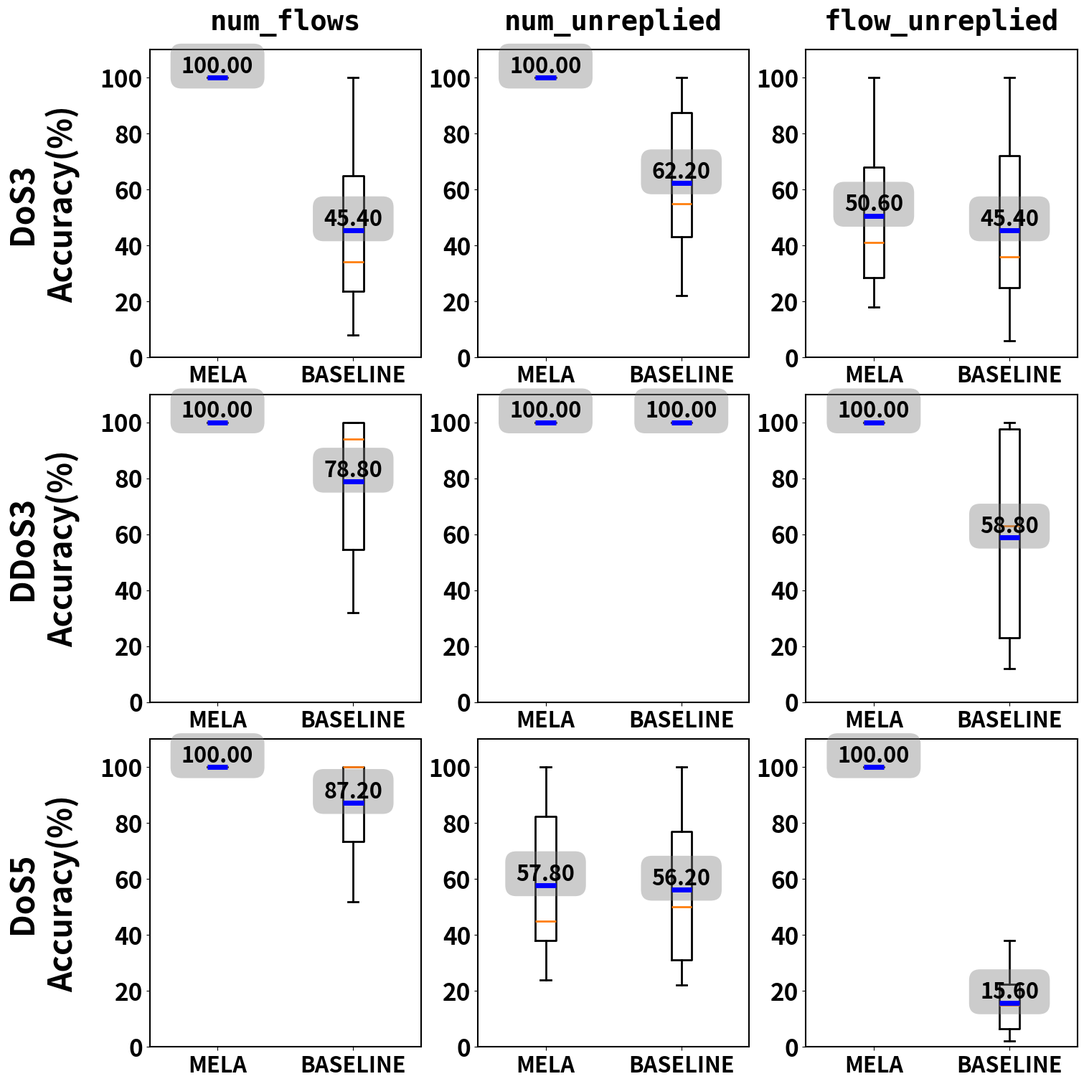

Source code (Python): (Note: this script raises an exception after producing the figure.)

import matplotlib.pyplot as plt
import numpy as np


plt.rcParams.update({
    'font.size': 32,
    'font.weight': 'bold',
    'axes.labelweight': 'bold',
    'axes.titleweight': 'bold',
    'xtick.labelsize': 22,
    'ytick.labelsize': 24
})

meanprops = {
    # 'marker': '-',          # Use a circle as the marker
    'linestyle': 'dashed',
    'linewidth': 5,
    'color': 'black'
    # 'markerfacecolor': 'black',  # Black fill
    # 'markeredgecolor': 'black',  # Black edge color
    # 'markersize': 10,       # Size of the marker
    # 'markeredgewidth': 10,  # Edge width of the marker
    # 'markeredgecolor': 'black'   # Edge color of the marker
}

# Data from the tables in the image
data_1st = {
    "DoS3": [100] * 10,
    "DoS3_Naive": [100, 70, 50, 28, 28, 86, 40, 22, 22, 8],
    "DoS5": [100] * 10,
    "DoS5_Naive": [100, 100, 100, 84, 52, 100, 100, 100, 70, 66],
    "DDoS3": [100] * 10,
    "DDoS3_Naive": [100, 74, 48, 46, 32, 100, 100, 100, 100, 88]
}

data_2nd = {
    "DoS3": [100] * 10,
    "DoS3_Naive": [100, 88, 46, 42, 22, 100, 86, 64, 46, 28],
    "DoS5": [100, 88, 50, 38, 40, 100, 66, 38, 34, 24],
    "DoS5_Naive": [100, 80, 57.99, 40, 28, 100, 68, 42, 22, 24],
    "DDoS3": [100] * 10,
    "DDoS3_Naive": [100] * 10
}

data_top2 = {
    "DoS3": [100, 72, 56, 36, 30, 100, 46, 20, 28, 18],
    "DoS3_Naive": [100, 76, 60, 38, 28, 78, 34, 24, 10, 6],
    "DoS5": [100] * 10,
    "DoS5_Naive": [38, 26, 18, 8, 6, 24, 14, 16, 2, 4],
    "DDoS3": [100] * 10,
    # "DDOS3_Naive": [44, 18, 18, 8, 10, 100, 100, 68, 44, 40],
    "DDoS3_Naive": [44, 26, 22, 12, 12, 100, 100, 100, 90, 82]
}

# Algorithm and Naive data separated for each metric
alg_data = {
    '1st': {'DoS3': data_1st['DoS3'], 'DoS5': data_1st['DoS5'], 'DDoS3': data_1st['DDoS3']},
    '2nd': {'DoS3': data_2nd['DoS3'], 'DoS5': data_2nd['DoS5'], 'DDoS3': data_2nd['DDoS3']},
    'Top-2': {'DoS3': data_top2['DoS3'], 'DoS5': data_top2['DoS5'], 'DDoS3': data_top2['DDoS3']}
}

naive_data = {
    '1st': {'DoS3': data_1st['DoS3_Naive'], 'DoS5': data_1st['DoS5_Naive'], 'DDoS3': data_1st['DDoS3_Naive']},
    '2nd': {'DoS3': data_2nd['DoS3_Naive'], 'DoS5': data_2nd['DoS5_Naive'], 'DDoS3': data_2nd['DDoS3_Naive']},
    'Top-2': {'DoS3': data_top2['DoS3_Naive'], 'DoS5': data_top2['DoS5_Naive'], 'DDoS3': data_top2['DDoS3_Naive']}
}

# Function to plot individual pair of boxplots for Algorithm vs Naive
def plot_paired_boxplots(ax, alg_data, naive_data, title):
    data = [alg_data, naive_data]
    # bp = ax.boxplot(data, positions=[1, 2], showmeans=True)
    bp = ax.boxplot(data, meanprops=meanprops, meanline=True, showmeans=True)
# Increase the linewidth of the boxplot elements
    linewidth = 2  # Set this to your desired linewidth
    for element in ['boxes', 'whiskers', 'caps', 'medians']:
        plt.setp(bp[element], linewidth=linewidth)

    # Iterate over the plotted lines and boxes to get the mean values
    means = [item.get_ydata()[0] for item in bp['means']]

    # Annotate the mean values on the plot
    for i, mean in enumerate(means):
        # ax.text(i + 1, mean, f'{mean:.2f}', ha='center', va='bottom', fontsize=18, color='black', weight='bold', bbox=dict(facecolor='gray',alpha=0.7, edgecolor='none', boxstyle='round,pad=0.5'))
        ax.text(i + 1, mean, f'{mean:.2f}', ha='center', va='bottom', fontsize=22, color='black', weight='bold',
                bbox=dict(facecolor='gray', alpha=0.4, edgecolor='none', boxstyle='round,pad=0.5'))

    ax.set_xticks([1, 2])
    # ax.set_xticklabels(['MELA', 'Manual'])
    ax.set_xticklabels(['\n'.join(["MELA"]), '\n'.join(["BASELINE"])],
                       fontdict={'fontvariant': 'small-caps'})  # Small caps for MELA and BASELINE
    # ax.set_title(title)

    # Set mean line properties
    mean_line_width = 5  # Adjust this for line thickness
    mean_line_color = 'blue'  # Color of the mean line
    mean_line_style = 'solid'  # Line style, e.g., 'solid', 'dashed', etc.

    for mean_line in bp['means']:
        mean_line.set_color(mean_line_color)
        mean_line.set_linewidth(mean_line_width)
        mean_line.set_linestyle(mean_line_style)
        mean_line.set_zorder(5)  # Ensure the mean line is above other plot elements



# Inverting the layout of the plots
fig, axes = plt.subplots(3, 3, figsize=(15, 15), constrained_layout=True)

# Adjust spacing at the top of the figure to make room for the titles
# fig.subplots_adjust(top=0.88)  # Adjust the value as needed

for ax in axes.flat:
    bottom, top = ax.get_ylim()
    ax.set_ylim(bottom - (top-bottom)*0.3, top)

for ax in axes.flat:
    for label in ax.get_yticklabels():
        label.set_weight('bold')

for ax in axes.flat:
    for label in ax.get_xticklabels():
        label.set_weight('bold')

for ax in axes.flat:
    for spine in ax.spines.values():
        spine.set_linewidth(1.5)


# If you need to add more space between the subplots themselves, adjust 'hspace'
plt.subplots_adjust(hspace=20)  # Adjust the value as needed for vertical spacing


# Row and column titles
col_titles = ['1st', '2nd', 'Top-2']
col_display_titles = {
    '1st': 'num_flows',
    '2nd': 'num_unreplied',
    'Top-2': 'flow_unreplied'
}
# row_titles = ['DoS3', 'DDoS3', 'DOS5']
row_titles = ['DoS3', 'DDoS3', 'DoS5']
# Plotting the boxplots with inverted layout
for j, metric in enumerate(col_titles):
    for i, alg in enumerate(row_titles):
        plot_paired_boxplots(
            axes[i, j],
            alg_data[metric][row_titles[i]],
            naive_data[metric][row_titles[i]],
            f'{alg} - {metric}'
        )


# Setting the column titles with metrics
for ax, col_title in zip(axes[0], col_titles):
    # ax.set_title(col_title)
    # ax.set_title(col_title, pad=20)
    ax.set_title(col_display_titles[col_title], fontfamily='monospace', fontsize=28, fontweight='bold', pad=20)  # Bigger, bold monospaced variable names


# Setting the row titles with algorithms
for ax, row_title in zip(axes[:,0], row_titles):
    ax.set_ylabel(row_title, rotation=90, size='large', labelpad=15)
    # ax.yaxis.set_label_coords(-0.3, 0.5)
    ax.yaxis.label.set_position((ax.yaxis.label.get_position()[0], ax.yaxis.label.get_position()[1] + 0.2))



# Loop over all axes and set the y-axis limit
for row in axes:
    for ax in row:
        ax.set_ylim(bottom=0, top=110)  # Set the limits from 0 to 100



# Adjust these values as needed for proper alignment
x_position = -0.15  # Adjust this value to move the label left or right
y_offset = 0.5      # Adjust this value to move the label up or down

for ax, row_title in zip(axes[:,0], row_titles):
    ax.set_ylabel(row_title + '\nAccuracy(%)', rotation=90, fontsize=32, fontweight='bold', labelpad=20)
    ax.yaxis.label.set_position((x_position, y_offset))


fig.savefig('/mnt/data/boxplot_2_updated_bold.pdf', dpi=300, bbox_inches='tight')
fig.savefig('/mnt/data/boxplot_2_updated_bold.png', dpi=300, bbox_inches='tight')
plt.show()
